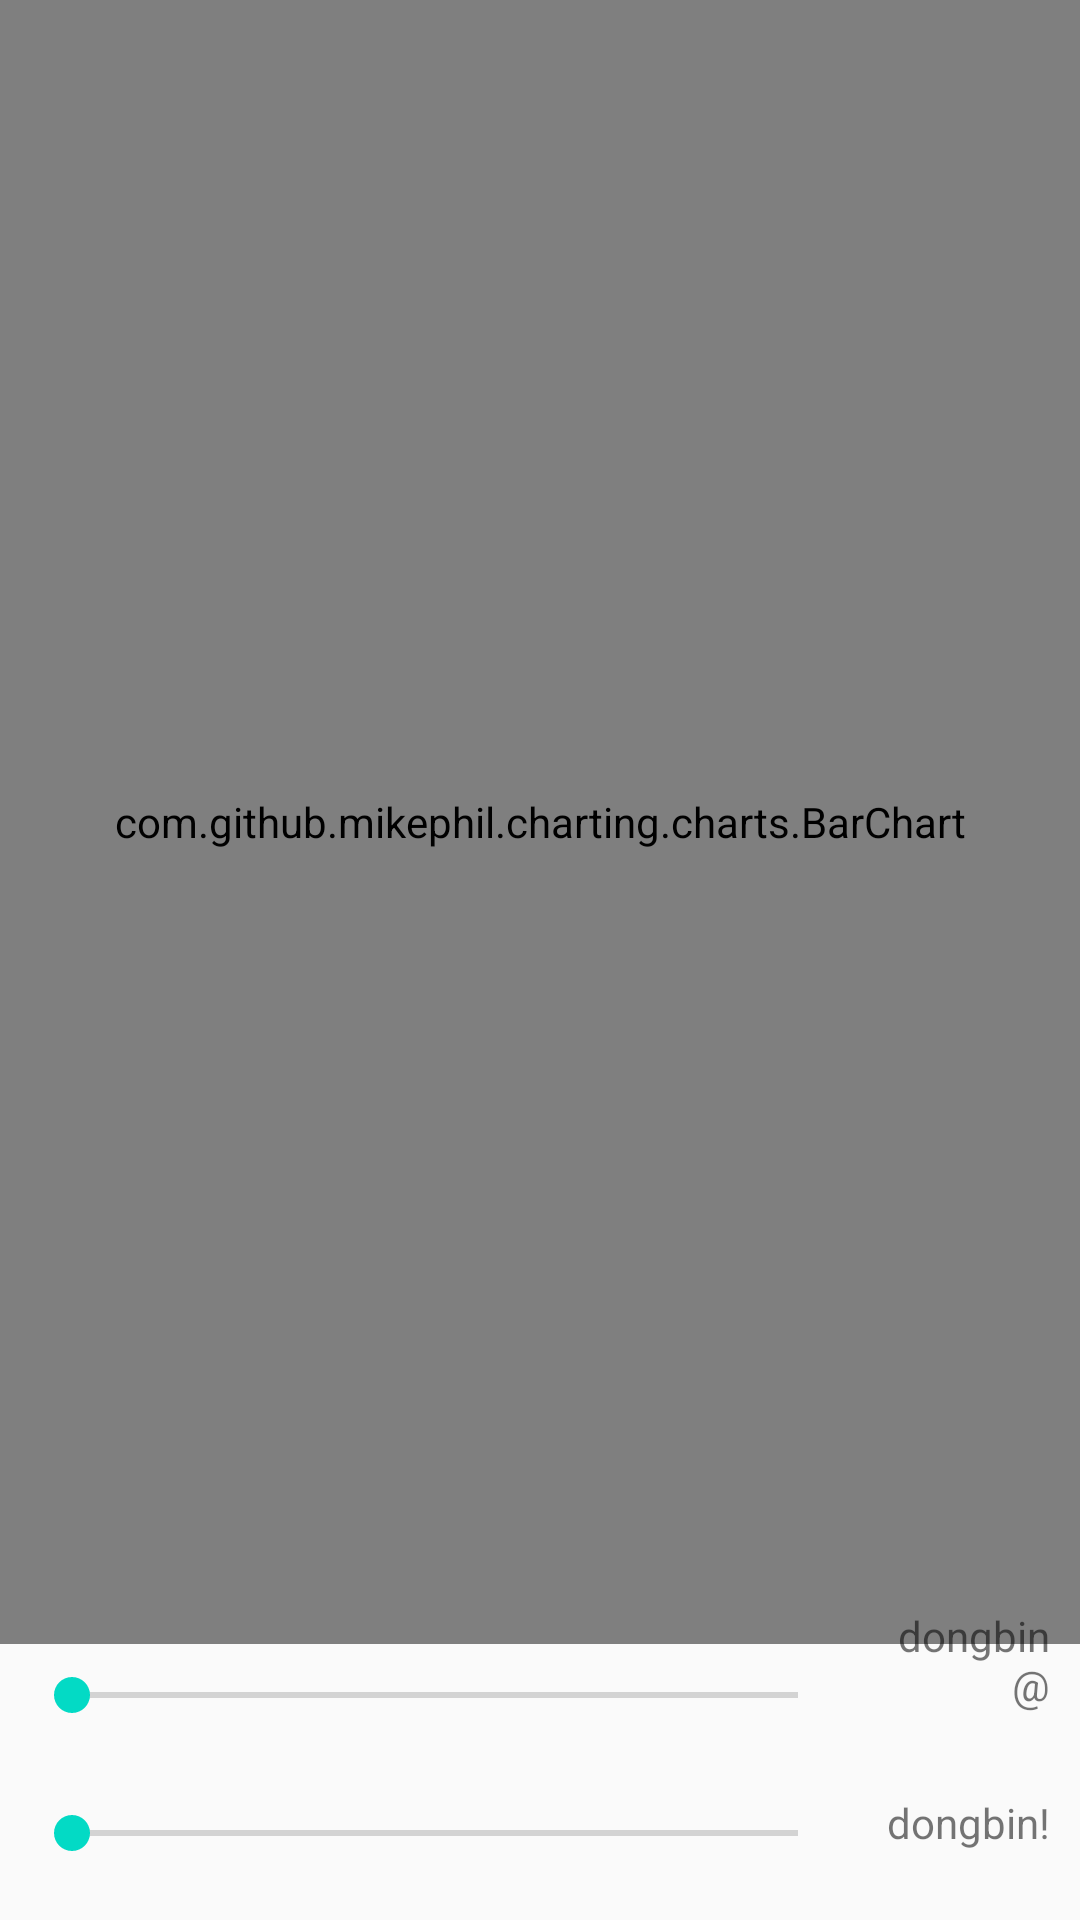

Reconstruct the res/layout file that produces this screen, plus the resources it refers to.
<!-- AndroidManifest.xml: application theme AppTheme -->
<!-- res/layout/activity_barchart.xml -->
<?xml version="1.0" encoding="utf-8"?>
<RelativeLayout xmlns:android="http://schemas.android.com/apk/res/android"
    android:layout_width="match_parent"
    android:layout_height="match_parent">

    <com.github.mikephil.charting.charts.BarChart
        android:id="@+id/chart1"
        android:layout_width="match_parent"
        android:layout_height="match_parent"
        android:layout_above="@+id/seekBar1" />

    <SeekBar
        android:id="@+id/seekBar2"
        android:layout_width="match_parent"
        android:layout_height="wrap_content"
        android:layout_alignParentBottom="true"
        android:layout_alignParentLeft="true"
        android:layout_margin="8dp"
        android:layout_toLeftOf="@+id/tvYMax"
        android:layout_marginRight="5dp"
        android:max="200"
        android:paddingBottom="12dp" />

    <SeekBar
        android:id="@+id/seekBar1"
        android:layout_width="match_parent"
        android:layout_height="wrap_content"
        android:layout_above="@+id/seekBar2"
        android:layout_margin="8dp"
        android:layout_marginBottom="35dp"
        android:layout_toLeftOf="@+id/tvXMax"
        android:layout_marginRight="5dp"
        android:max="1500"
        android:paddingBottom="12dp" />

    <TextView
        android:id="@+id/tvXMax"
        android:layout_width="60dp"
        android:layout_height="wrap_content"
        android:layout_alignBottom="@+id/seekBar1"
        android:layout_alignParentRight="true"
        android:text="dongbin@"
        android:layout_marginBottom="15dp"
        android:layout_marginRight="10dp"
        android:gravity="right"
        android:textAppearance="?android:attr/textAppearanceSmall" />

    <TextView
        android:id="@+id/tvYMax"
        android:layout_width="60dp"
        android:layout_height="wrap_content"
        android:layout_alignBottom="@+id/seekBar2"
        android:layout_alignParentRight="true"
        android:text="dongbin!"
        android:layout_marginBottom="15dp"
        android:layout_marginRight="10dp"
        android:gravity="right"
        android:textAppearance="?android:attr/textAppearanceSmall" />

</RelativeLayout>
<!-- resources referenced by this layout -->
<resources>
  <style name="AppTheme" parent="Theme.AppCompat.Light.DarkActionBar">
          
          <item name="colorPrimary">@color/colorPrimary</item>
          <item name="colorPrimaryDark">@color/colorPrimaryDark</item>
          <item name="colorAccent">@color/colorAccent</item>
      </style>
  <!-- not gathered from this repository: default colours our renderer supplied (Android Studio template values) -->
  <color name="colorPrimary">#FF6200EE</color>
  <color name="colorPrimaryDark">#FF3700B3</color>
  <color name="colorAccent">#FF03DAC5</color>
</resources>
